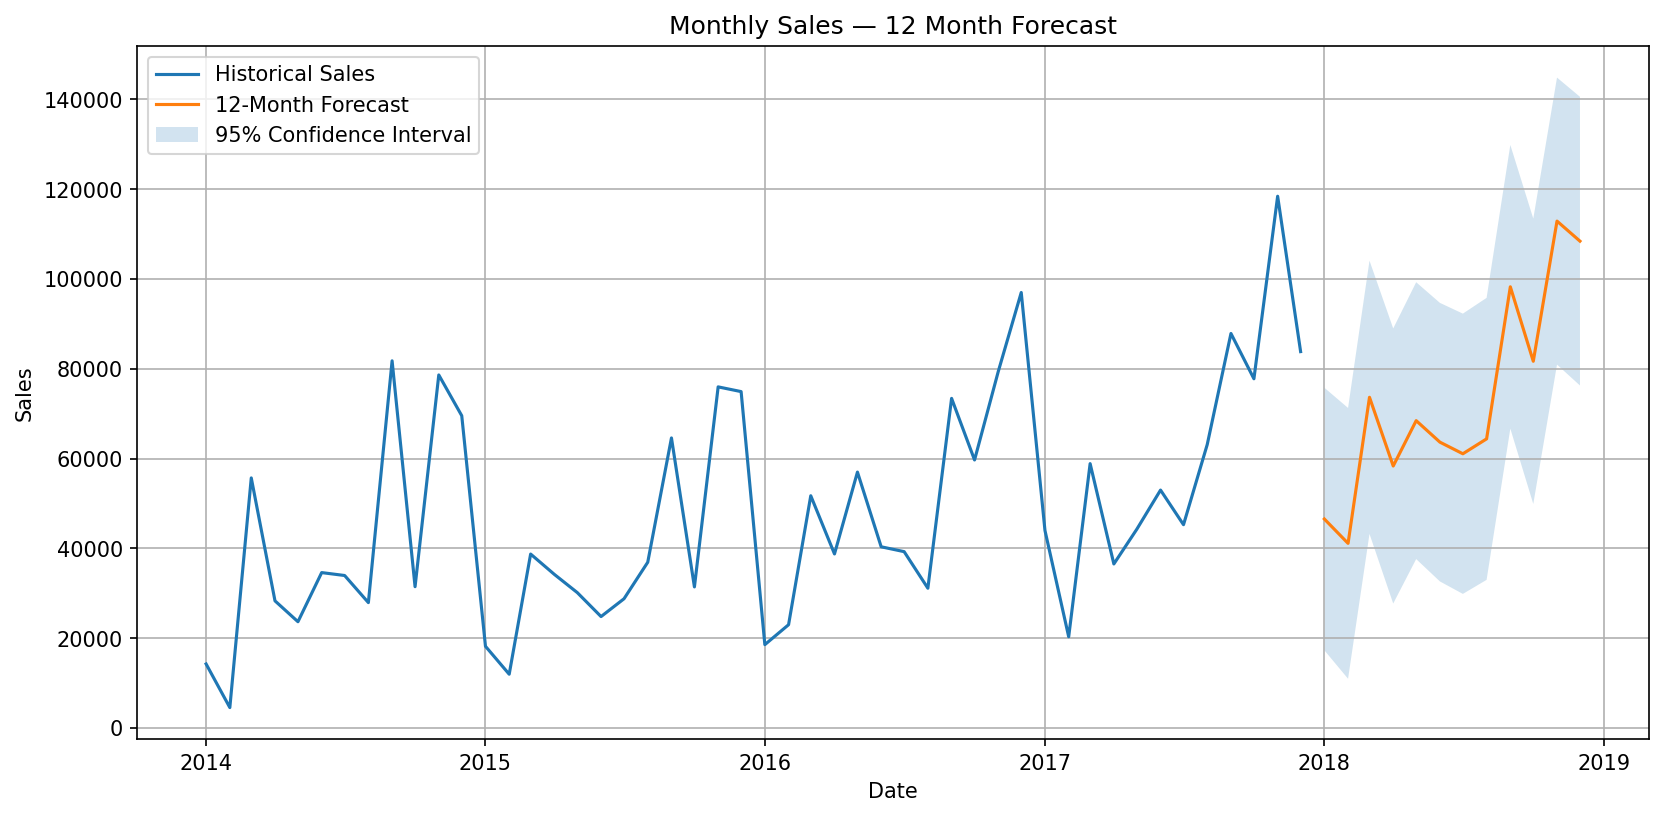

Data behind this chart, as committed beside it:
Date, Forecast, Lower_95, Upper_95
2018-01-01, 46537, 17287, 75788
2018-02-01, 41109, 10941, 71278
2018-03-01, 73653, 43215, 104092
2018-04-01, 58344, 27701, 88988
2018-05-01, 68448, 37610, 99287
2018-06-01, 63658, 32627, 94689
2018-07-01, 61069, 29847, 92290
2018-08-01, 64389, 32978, 95800
2018-09-01, 98270, 66670, 129870
2018-10-01, 81677, 49889, 113465
2018-11-01, 112908, 80934, 144882
2018-12-01, 108440, 76280, 140599
